Run: headless pygame with SDL's dummy video driver; simulated clock (each Clock.tick advances the game by its frame time, no real sleeping); random seed 0; keys injected as events and as key.get_pressed() state; mouse plan: one left click at the window centre at the start of phase 2, then a move to the lower-right quarter at the start of phase 3.
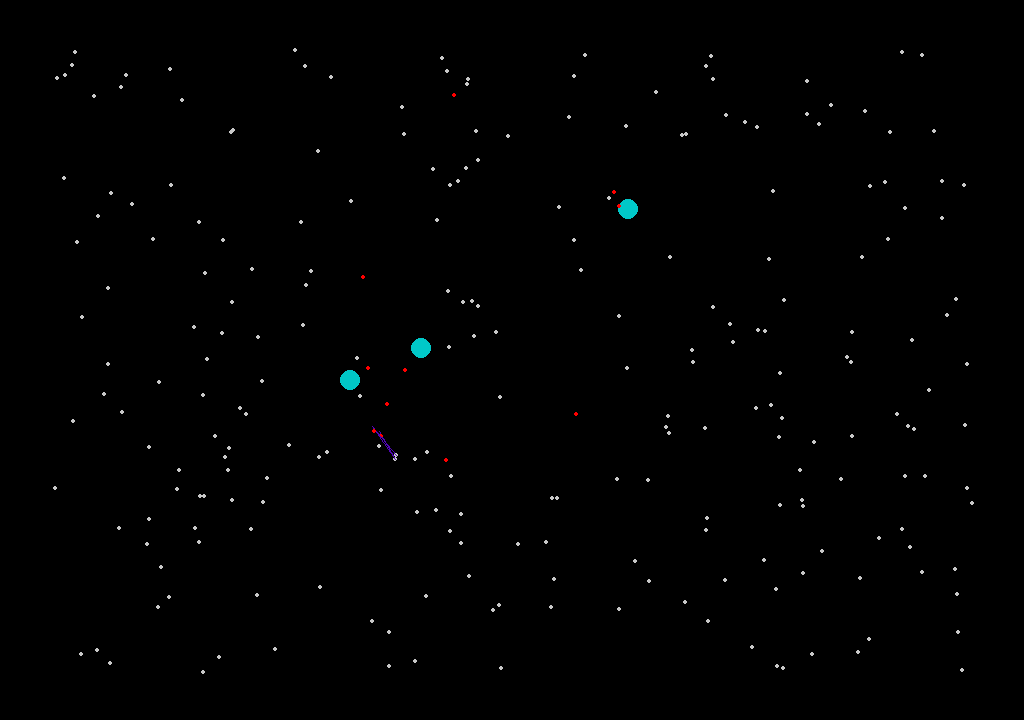
Frame 1 of 3 · flips 1–60 · no input
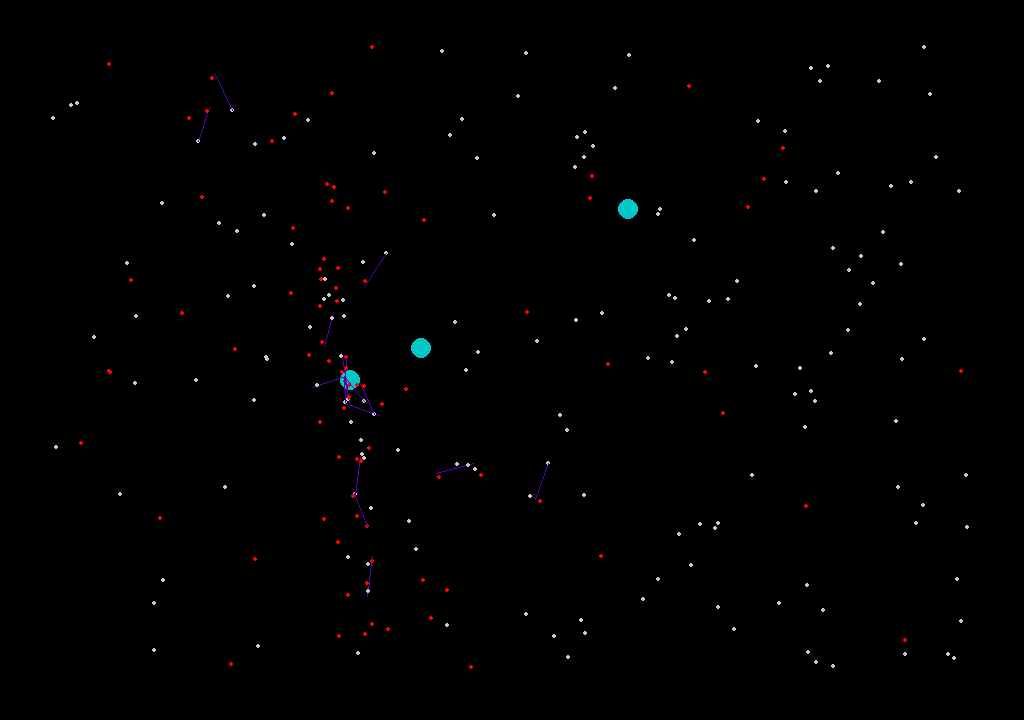
Frame 2 of 3 · flips 61–180 · clicked the window centre · tapped SPACE, RETURN · held RIGHT (→), D
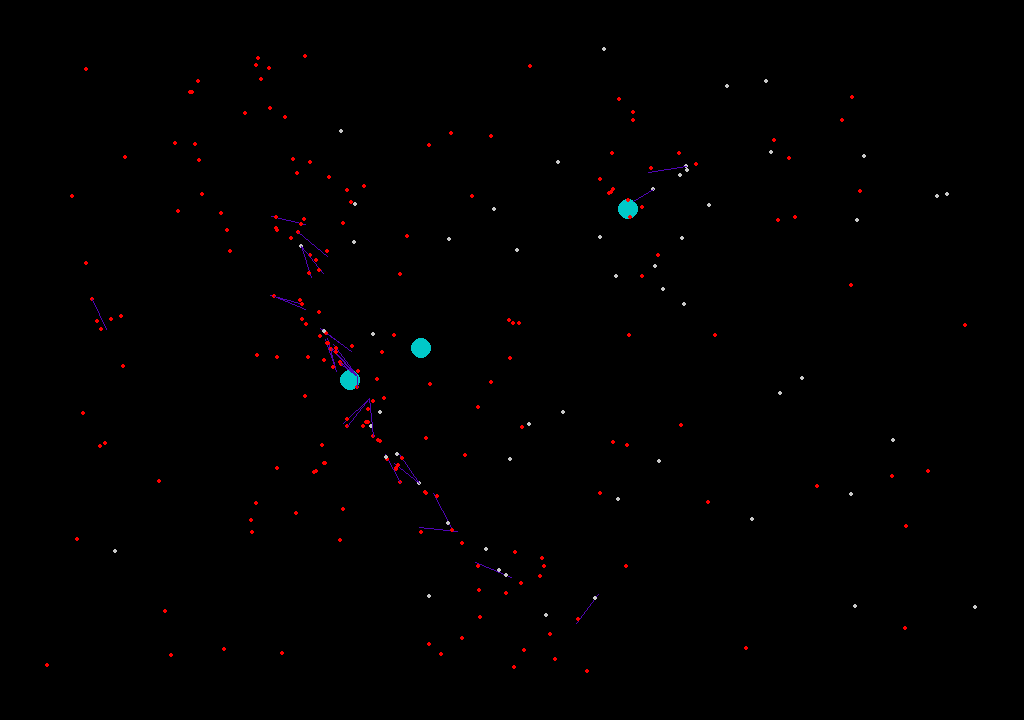
Frame 3 of 3 · flips 181–300 · moved the mouse to the lower-right quarter · held DOWN (↓), S

The pygame program that drew these frames:

import random
import pygame
import math

RUN = 1
WIDTH = 1024
HEIGHT = 720
FPS = 30
ticks = 0
secunds = 0

pygame.init()
pygame.mixer.init()  # для звука
screen = pygame.display.set_mode((WIDTH, HEIGHT))
pygame.display.set_caption("My Game")
clock = pygame.time.Clock()

##ToDO:
#add Home and doof-eating sistems, add Quin and aim's changing.

class Interespoint:
    def __init__(self,pos,speed = [0,0],chit=0):
        self.pos = pos
        self.speed = speed
        if chit == 0:
            self.food = random.randint(5,60)*10
        else:
            self.food = random.randint(50, 60) * 1000
    def Move(self):
        if self.pos[0]>50 and self.pos[0]<WIDTH-50:
            self.pos[0]+=self.speed[0]
        else:
            self.speed[0]=-self.speed[0]
            self.pos[0]+=3*self.speed[0]
        if self.pos[1]>50 and self.pos[1]<HEIGHT-50:
            self.pos[1]+=self.speed[1]
        else:
            self.speed[1]=-self.speed[1]
            self.pos[1]+=3*self.speed[1]


def findmin(a):
    min = a[0]
    for i in a:
        if i<min:
            min = i
    return min
def scalarmult(v1,v2):
    return v1[0]*v2[0]+v1[1]*v2[1]
def findcos(v1,v2):
    mult = scalarmult(v1,v2)
    len1 = (v1[0]**2+v1[1]**2)**0.5
    len2 = (v2[0]**2+v2[1]**2)**0.5
    return(mult/(len1*len2))

def dist(first,second):
    return( round((((first[1]-second[1])**2+(first[0]-second[0])**2)**0.5)*100)/100 )

class Ants:
    def __init__(self, pos,nav =0.7,ymod = 1,speed = 1):
        self.steps = [0,0]
        self.color = [200,200,200]
        self.pos = pos
        self.speed = speed
        self.rad = 2
        self.nav = nav
        self.ymod = ymod
    def drow(self):
        pygame.draw.circle(screen, self.color, self.pos, self.rad)
    def move(self,x,y):
        self.pos[0]= self.pos[0]+x
        self.pos[1]=self.pos[1]+y
    def randnavchange(self):
        self.nav += random.randint(-3000,3000)/100000
        if self.nav>1:
            self.nav = 1
        if self.nav <-1:
            self.nav = -1
        if self.nav == 1 or self.nav == -1:
            self.ymod = -self.ymod
    def navchange(self,x,y):
        self.nav[0] = x
        self.ymod = y
    def takenav(self,objpos):
        if objpos[1]>self.pos[1]:
            self.ymod = 1
        else:
            self.ymod = -1
        distantion = dist(self.pos,objpos)
        vector1 = [(-self.pos[0]+objpos[0])/distantion,(-self.pos[1]+objpos[1])/distantion]
        vector2 = [1,0]
        self.nav = findcos(vector1,vector2)
    def movetonav(self):
        self.pos[0]+=self.nav*self.speed
        self.pos[1]+=(1-(self.nav)**2)**0.5 * self.speed * self.ymod
    def steptoobj(self,objpos):
        if abs(self.pos[0]-objpos[0])>abs(self.pos[1]-objpos[1]):
            if objpos[0]<self.pos[0]:
                gox = -self.speed *(1-((self.pos[1] - objpos[1])/(self.pos[0] - objpos[0]))**2)**0.5
            elif objpos[0] > self.pos[0] :
                gox = self.speed * (1-((self.pos[1] - objpos[1])/(self.pos[0] - objpos[0]))**2)**0.5
            else:
                gox = 0;
            if objpos[1]<self.pos[1]:
                goy = -self.speed* abs(self.pos[1] - objpos[1])/abs(self.pos[0] - objpos[0])
            elif objpos[1] > self.pos[1] :
                goy = self.speed* abs(self.pos[1] - objpos[1])/abs(self.pos[0] - objpos[0])
            else:
                goy = 0;
            self.move(gox,goy)
        elif abs(self.pos[0] - objpos[0]) < abs(self.pos[1] - objpos[1]):
            if objpos[0] < self.pos[0]:
                gox = -self.speed * abs(self.pos[0] - objpos[0])/ abs(self.pos[1] - objpos[1])
            elif objpos[0] > self.pos[0]:
                gox = self.speed * abs(self.pos[0] - objpos[0])/ abs(self.pos[1] - objpos[1])
            else:
                gox = 0
            if objpos[1] < self.pos[1]:
                goy = -self.speed * (1 -(abs(self.pos[0] - objpos[0])/ abs(self.pos[1] - objpos[1]))**2)**0.5
            elif objpos[1] > self.pos[1]:
                goy = self.speed * (1 -(abs(self.pos[0] - objpos[0])/ abs(self.pos[1] - objpos[1]))**2)**0.5
            else:
                goy = 0
            self.move(gox, goy)
    def randstep(self):
        gox = random.choice((-1,1))
        goy = random.choice((-1, 1))
        self.move(gox, goy)

def CreateAnt(colony,pos,nav = 0.7,ymod = 1,speed = 1):
    a = Ants(pos,nav,ymod,speed)
    colony.append(a)
def Scream(colony,screamer,state):
    for i in colony:
        if screamer != i and 1 and dist(i.pos,screamer.pos)<screamrange and screamer.steps[state]+screamrange < i.steps[state]:
                    i.steps[state] = screamer.steps[state]+screamrange
                    i.takenav(screamer.pos)
                    pygame.draw.line(screen,(80,5,180),screamer.pos,i.pos)


#Var's
if RUN:
    screams = []
    l = []
    ints = []
    home = [WIDTH/2,HEIGHT/2]
    screamrange = 40
    interesnum = 3
    antnum = 250
    ants = []
    for i in range(0,antnum):
        cord = home[:]
        CreateAnt(ants,[random.randint(50,WIDTH-50),random.randint(50,HEIGHT-50)],round(random.randint(-50,50)/50*1000)/1000*random.choice([-1,1]),random.choice([1,-1]),5)
    for i in range(0,interesnum):
        interes = Interespoint([random.randint(50,WIDTH-50),random.randint(50,HEIGHT-50)])
        ints.append(interes)


#Game cicle
while RUN:
    clock.tick(FPS)

    for event in pygame.event.get():
        if event.type == pygame.QUIT:
            RUN = False
        if event.type == pygame.MOUSEBUTTONDOWN:
            if event.button == 1:
                print(1)
            if event.button == 2:
                print(2)
            if event.button == 3:
                print(3)
        if event.type == pygame.KEYDOWN:
                if event.key == pygame.K_d:
                    print("d")
                if event.key == pygame.K_a:
                    print("a")
                if event.key == pygame.K_s:
                    print("InteresNum = ",' ')
                    print("AntNum = ", ' ')
                    print("Food in home = ", ' ')
                if event.key == pygame.K_w:
                    print("w")
                if event.key == pygame.K_g:
                    print("g")

    screen.fill([0,0,0])
    for i in ints:
        pygame.draw.circle(screen, (0, 200, 200), i.pos, 10)
    for i in ants:
        Scream(ants,i,1)
        i.movetonav()
        i.steps[0]+=1
        i.steps[1]+=1
        i.randnavchange()

        if i.pos[0]< 50 or i.pos[0]>WIDTH-50:
            i.nav = -i.nav
        if i.pos[1]<50 or i.pos[1]>HEIGHT-50:
            i.ymod = -i.ymod
        for j in ints:
            if dist(i.pos,j.pos)<10:
                i.steps[1] = 0
                i.color = (255,0,0)
        i.drow()
    pygame.display.flip()
    ticks+=1
    if ticks == FPS:
        secunds+=1
        ticks = 0

print("time: ",secunds)
pygame.quit()
